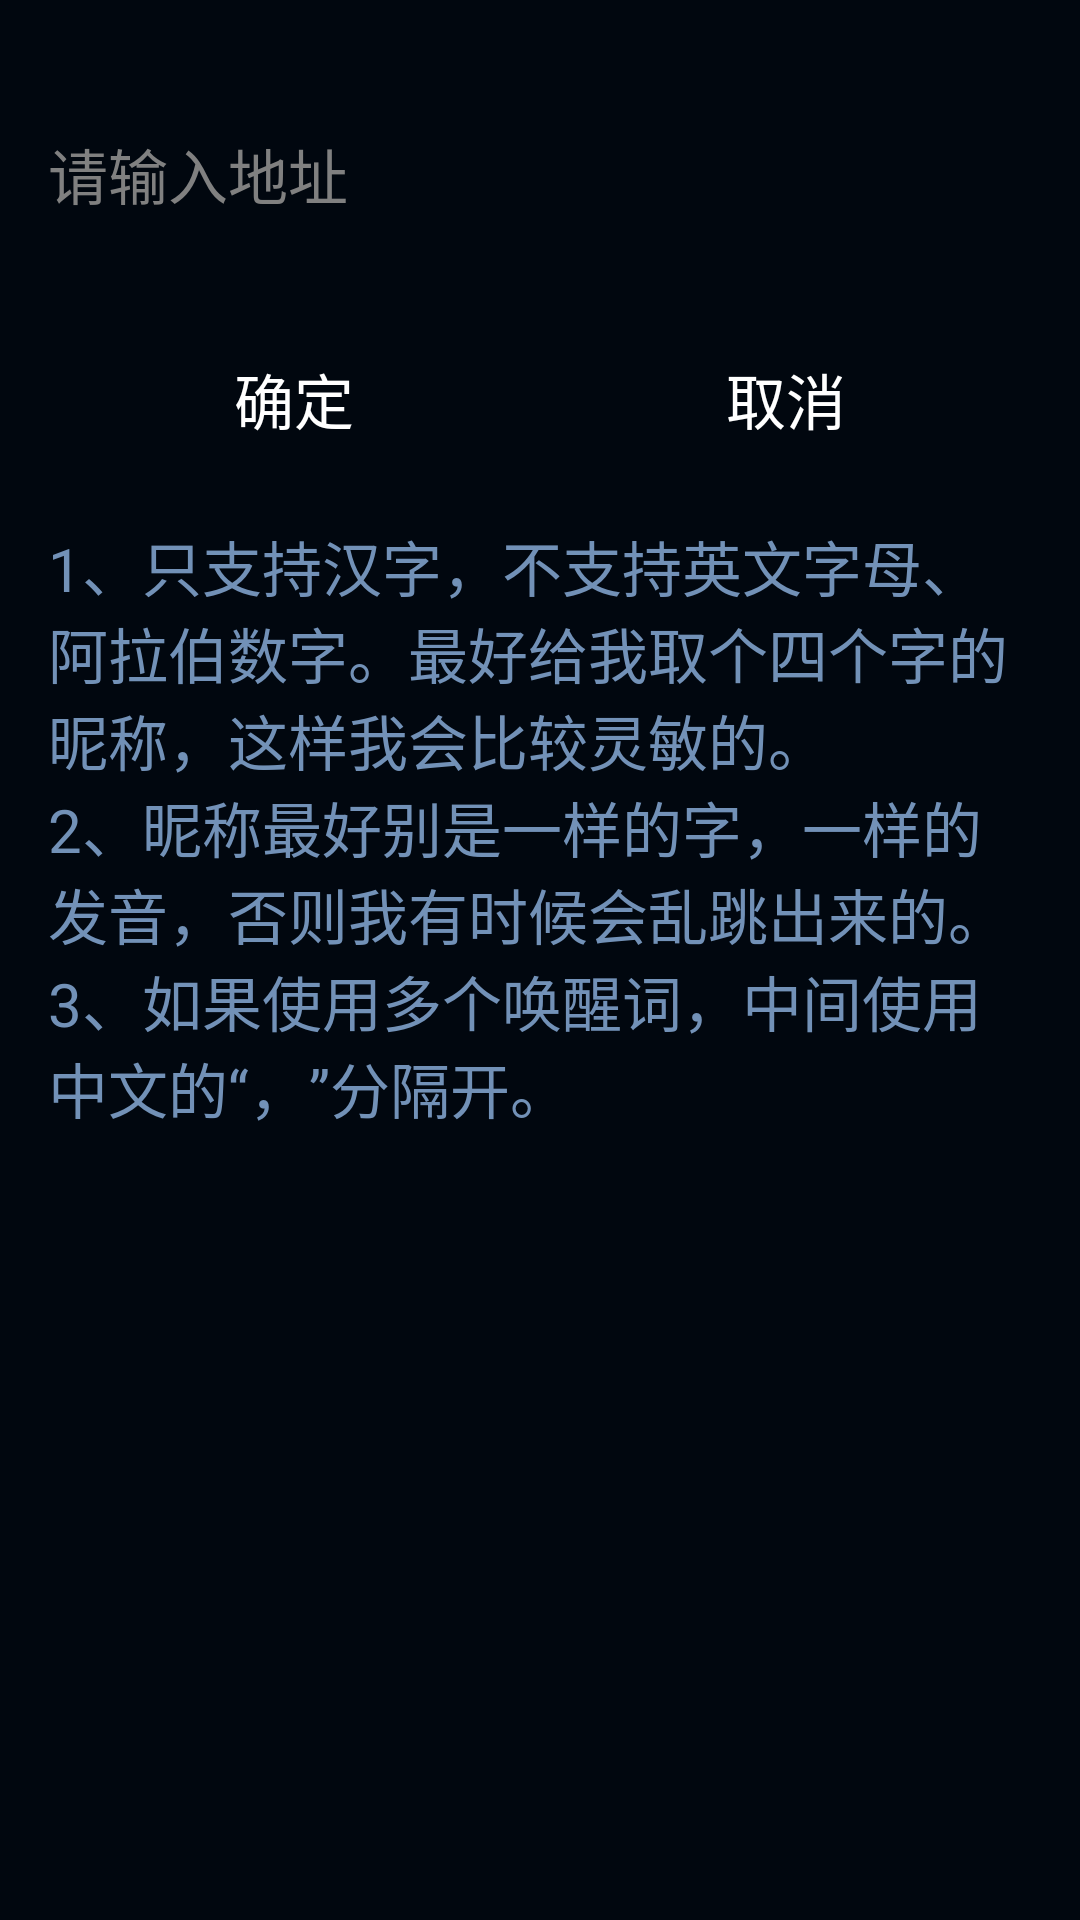

Layout XML and referenced resources for this Android screen:
<!-- AndroidManifest.xml: application theme android:Theme.NoTitleBar -->
<!-- res/layout/pop_edit_wakeupword_layout.xml -->
<?xml version="1.0" encoding="utf-8"?>
<LinearLayout xmlns:android="http://schemas.android.com/apk/res/android"
    android:layout_width="match_parent"
    android:layout_height="match_parent"
    android:background="@color/session_page_background"
    android:orientation="vertical"
    android:paddingLeft="16dp"
    android:paddingRight="16dp" >

    <ScrollView
        android:layout_width="match_parent"
        android:layout_height="match_parent" >

        <LinearLayout
            android:layout_width="match_parent"
            android:layout_height="match_parent"
            android:orientation="vertical" >

            <EditText
                android:id="@+id/et_change_wakeupword"
                style="@style/text_session_item_f3"
                android:layout_width="match_parent"
                android:layout_height="100dp"
                android:layout_marginTop="8dp"
                android:background="@null"
                android:ellipsize="end"
                android:focusable="true"
                android:focusableInTouchMode="true"
                android:hint="@string/location_change_default_hint"
                android:maxLength="20"
                android:maxLines="3" />

            <LinearLayout
                android:layout_width="fill_parent"
                android:layout_height="@dimen/session_button_hight"
                android:orientation="horizontal" >

                <FrameLayout
                    android:layout_width="0dp"
                    android:layout_height="fill_parent"
                    android:layout_weight="0.5" >

                    <Button
                        android:id="@+id/btn_change_wakeup_ok"
                        style="@style/text_session_item_f3"
                        android:layout_width="fill_parent"
                        android:layout_height="fill_parent"
                        android:background="@drawable/selector_btn_session"
                        android:gravity="center"
                        android:text="@string/ok" />

                    <LinearLayout
                        android:id="@+id/ll_editWakeUp"
                        android:layout_width="fill_parent"
                        android:layout_height="fill_parent"
                        android:background="@drawable/session_button_normal"
                        android:gravity="center"
                        android:orientation="horizontal"
                        android:visibility="invisible" >

                        <ProgressBar
                            android:id="@+id/pb_waiting"
                            android:layout_width="wrap_content"
                            android:layout_height="fill_parent" />

                        <TextView
                            style="@style/text_session_item_f3"
                            android:layout_width="wrap_content"
                            android:layout_height="fill_parent"
                            android:gravity="center"
                            android:text="@string/loading_wakeup_text" />
                    </LinearLayout>
                </FrameLayout>

                <Button
                    android:id="@+id/btn_change_wakeup_cancel"
                    style="@style/text_session_item_f3"
                    android:layout_width="0dp"
                    android:layout_height="fill_parent"
                    android:layout_weight="0.5"
                    android:background="@drawable/selector_btn_session"
                    android:gravity="center"
                    android:text="@string/cancel" />
            </LinearLayout>

            <TextView
                style="@style/text_session_item_f3_tips"
                android:layout_width="match_parent"
                android:layout_height="wrap_content"
                android:layout_marginTop="16dp"
                android:text="@string/edit_wakeupword_tip_1" />

            <TextView
                style="@style/text_session_item_f3_tips"
                android:layout_width="match_parent"
                android:layout_height="wrap_content"
                android:text="@string/edit_wakeupword_tip_2" />

            <TextView
                style="@style/text_session_item_f3_tips"
                android:layout_width="match_parent"
                android:layout_height="wrap_content"
                android:text="@string/edit_wakeupword_tip_3" />
        </LinearLayout>
    </ScrollView>

</LinearLayout>
<!-- resources referenced by this layout -->
<resources>
  <color name="session_page_background">#a0020C19</color>
  <dimen name="session_button_hight">50dp</dimen>
  <string name="cancel">取消</string>
  <string name="edit_wakeupword_tip_1">1、只支持汉字，不支持英文字母、阿拉伯数字。最好给我取个四个字的昵称，这样我会比较灵敏的。</string>
  <string name="edit_wakeupword_tip_2">2、昵称最好别是一样的字，一样的发音，否则我有时候会乱跳出来的。</string>
  <string name="edit_wakeupword_tip_3">3、如果使用多个唤醒词，中间使用中文的“，”分隔开。</string>
  <string name="loading_wakeup_text">修改中...</string>
  <string name="location_change_default_hint">请输入地址</string>
  <string name="ok">确定</string>
  <style name="text_session_item_f3">
          <item name="android:textSize">@dimen/text_size_f3</item>
          <item name="android:textColor">@color/white</item>
      </style>
  <style name="text_session_item_f3_tips">
          <item name="android:textSize">@dimen/text_size_f3</item>
          <item name="android:textColor">@color/color_text_tips</item>
      </style>
  <dimen name="text_size_f3">20dp</dimen>
  <color name="white">#FFFFFF</color>
  <color name="color_text_tips">#7291b7</color>
</resources>
